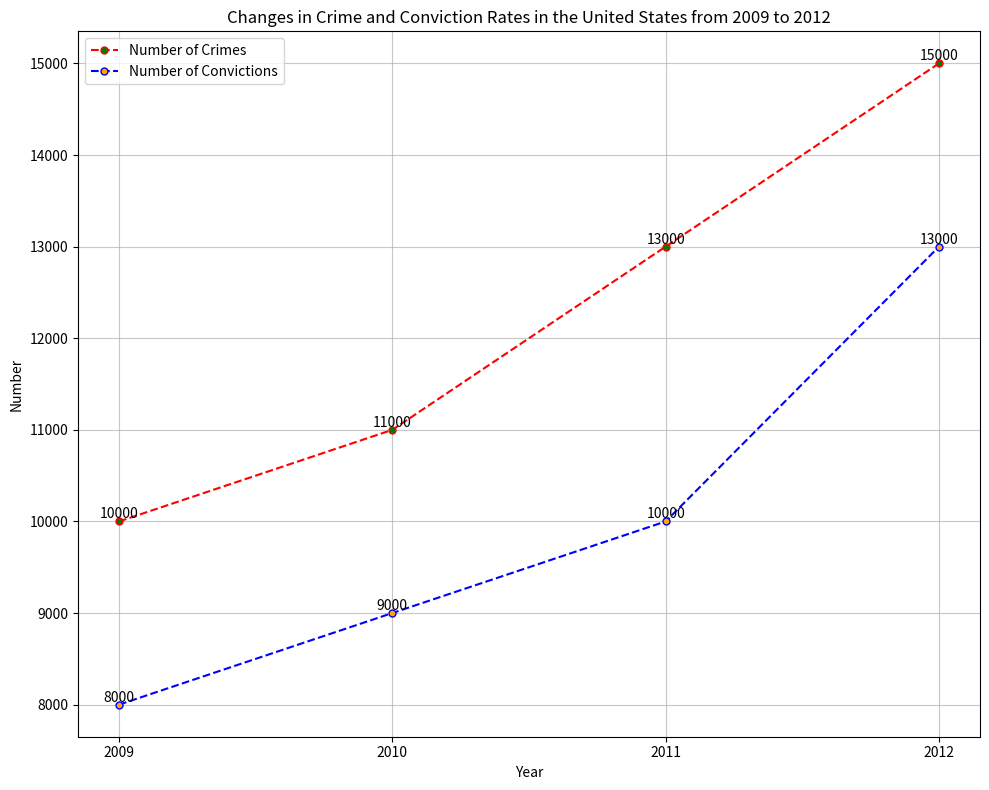

This figure's Python source: (Note: this script raises an exception after producing the figure.)

import matplotlib.pyplot as plt
import numpy as np

x = np.array([2009, 2010, 2011, 2012])
y1 = np.array([10000, 11000, 13000, 15000])
y2 = np.array([8000, 9000, 10000, 13000])

fig = plt.figure(figsize=(10, 8))
plt.title('Changes in Crime and Conviction Rates in the United States from 2009 to 2012')

plt.grid(True, alpha=0.7)

plt.plot(x, y1, color='red', linestyle='dashed', marker='.', markerfacecolor='green', markersize=10,label='Number of Crimes')
plt.plot(x, y2, color='blue', linestyle='dashed', marker='.', markerfacecolor='orange', markersize=10, label='Number of Convictions')

plt.xlabel('Year')
plt.ylabel('Number')

plt.xticks(x)

for a, b in zip(x, y1):
    plt.text(a, b, '{}'.format(b), ha='center', va='bottom', fontsize=10)

for a, b in zip(x, y2):
    plt.text(a, b, '{}'.format(b), ha='center', va='bottom', fontsize=10)

plt.legend(loc='best', fontsize=10)

plt.tight_layout()
plt.savefig('line chart/png/573.png')
plt.clf()